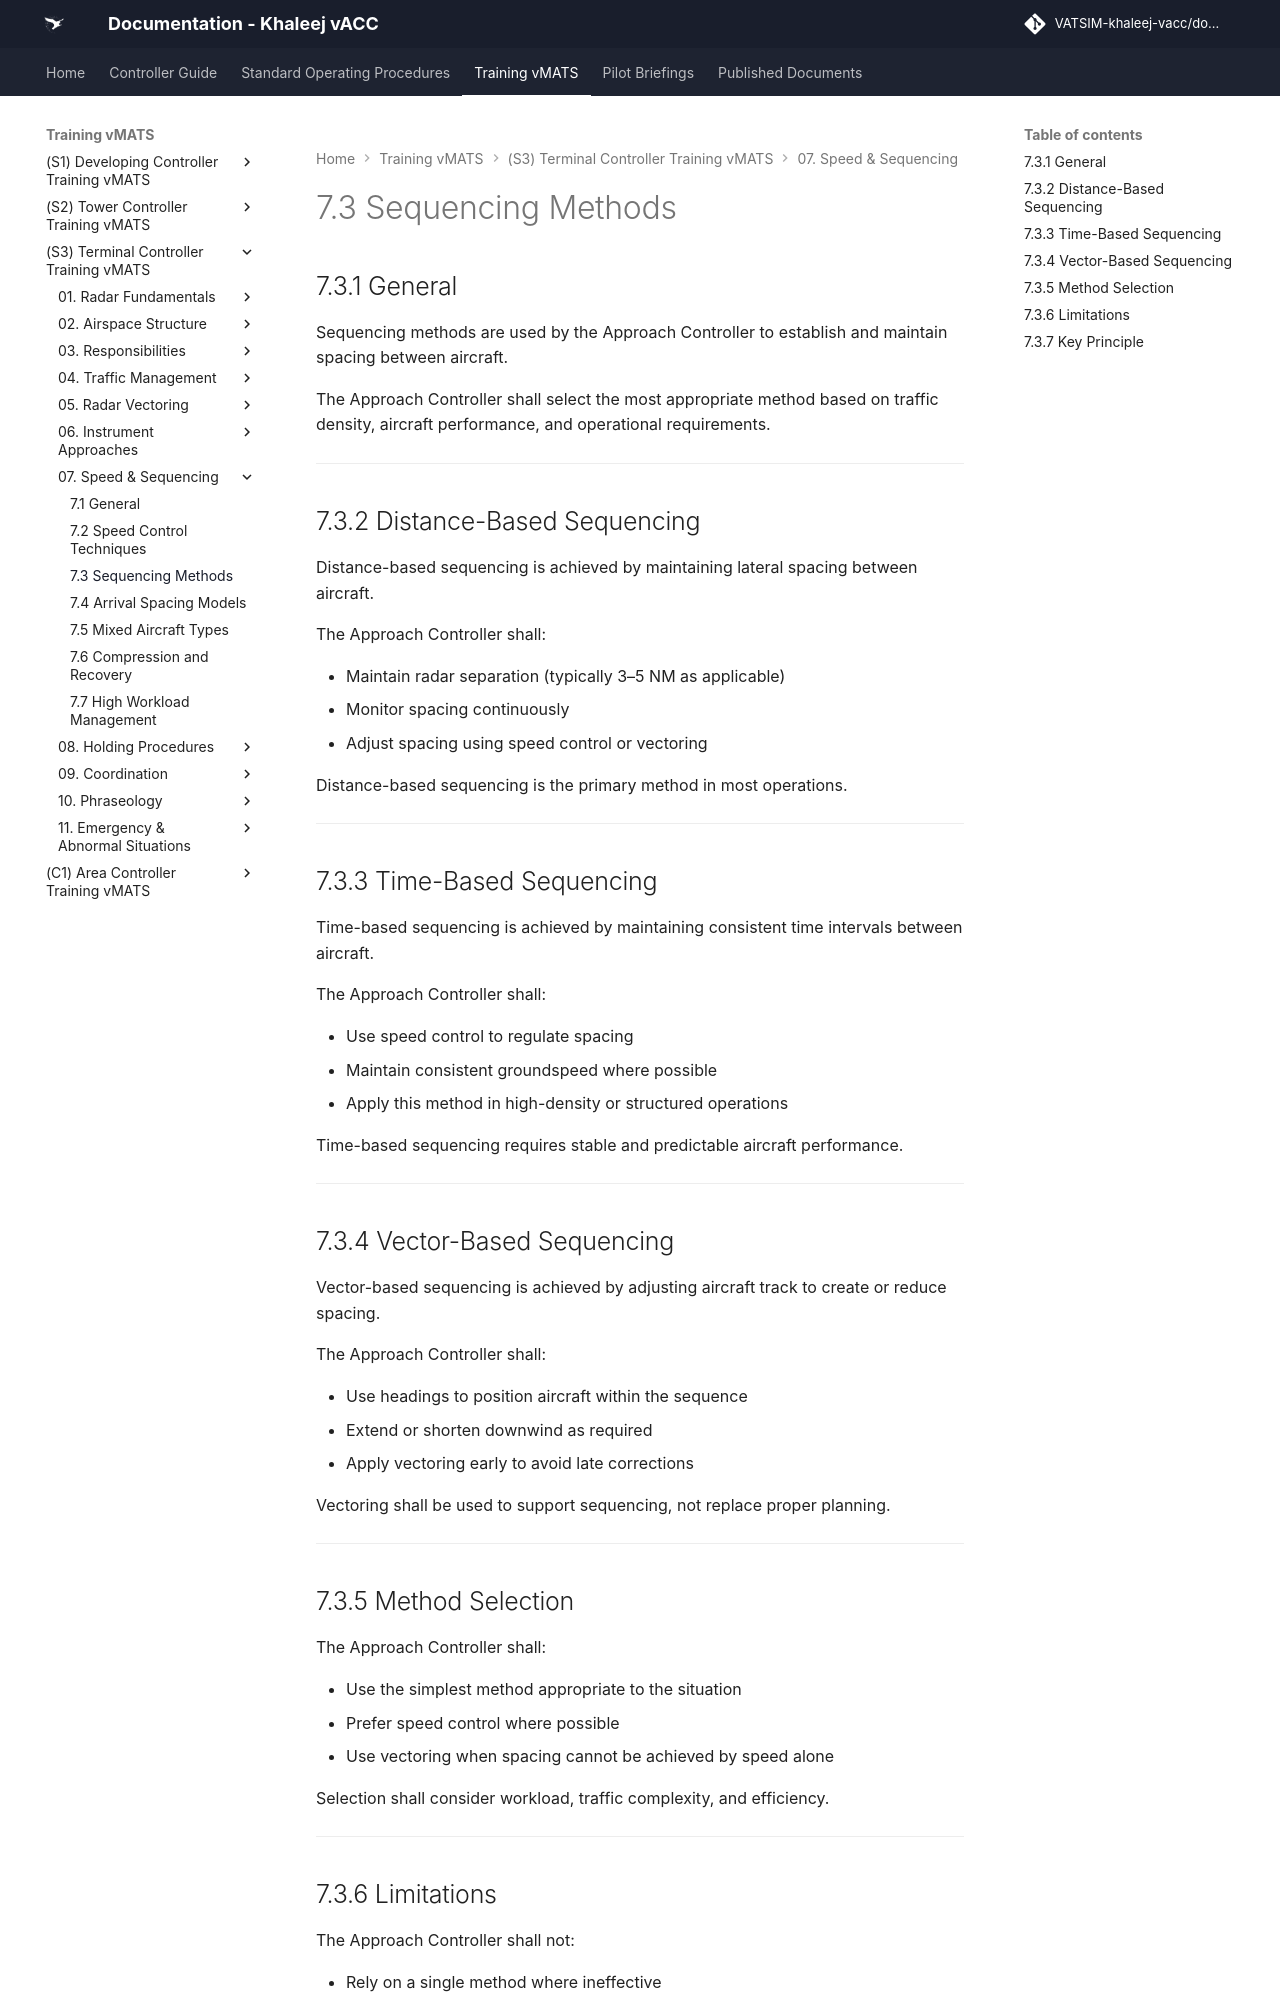

repository: khaleej-vacc/documentation-site · page: Training-vMATS/(S3)-Terminal-Controller-Training-vMATS/07. Speed & Sequencing/7.3 Sequencing Methods/index.html · generator: mkdocs

# 7.3 Sequencing Methods

## 7.3.1 General

Sequencing methods are used by the Approach Controller to establish and maintain spacing between aircraft.

The Approach Controller shall select the most appropriate method based on traffic density, aircraft performance, and operational requirements.

---

## 7.3.2 Distance-Based Sequencing

Distance-based sequencing is achieved by maintaining lateral spacing between aircraft.

The Approach Controller shall:

- Maintain radar separation (typically 3–5 NM as applicable)  
- Monitor spacing continuously  
- Adjust spacing using speed control or vectoring  

Distance-based sequencing is the primary method in most operations.

---

## 7.3.3 Time-Based Sequencing

Time-based sequencing is achieved by maintaining consistent time intervals between aircraft.

The Approach Controller shall:

- Use speed control to regulate spacing  
- Maintain consistent groundspeed where possible  
- Apply this method in high-density or structured operations  

Time-based sequencing requires stable and predictable aircraft performance.

---

## 7.3.4 Vector-Based Sequencing

Vector-based sequencing is achieved by adjusting aircraft track to create or reduce spacing.

The Approach Controller shall:

- Use headings to position aircraft within the sequence  
- Extend or shorten downwind as required  
- Apply vectoring early to avoid late corrections  

Vectoring shall be used to support sequencing, not replace proper planning.

---
